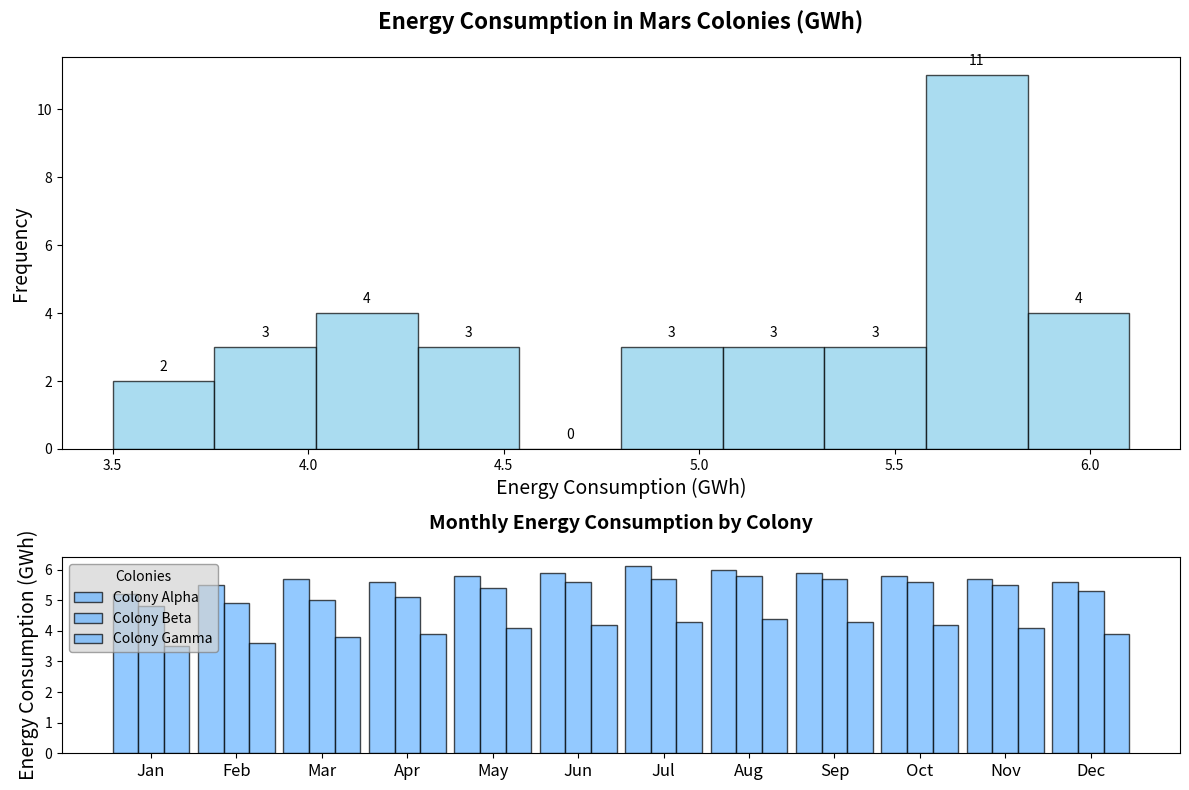

Recreate this plot in Python.
import matplotlib.pyplot as plt
import numpy as np

# Data: Monthly energy consumption (in GWh) for each colony over a year
months = ['Jan', 'Feb', 'Mar', 'Apr', 'May', 'Jun', 'Jul', 'Aug', 'Sep', 'Oct', 'Nov', 'Dec']
colony_alpha = [5.2, 5.5, 5.7, 5.6, 5.8, 5.9, 6.1, 6.0, 5.9, 5.8, 5.7, 5.6]
colony_beta = [4.8, 4.9, 5.0, 5.1, 5.4, 5.6, 5.7, 5.8, 5.7, 5.6, 5.5, 5.3]
colony_gamma = [3.5, 3.6, 3.8, 3.9, 4.1, 4.2, 4.3, 4.4, 4.3, 4.2, 4.1, 3.9]

# Setup the figure and axes for subplots
fig, axs = plt.subplots(2, 1, figsize=(12, 8), gridspec_kw={'height_ratios': [2, 1]})

# Histogram Plot for Monthly Energy Consumption
ax1 = axs[0]
data = list(colony_alpha + colony_beta + colony_gamma)
n, bins, patches = ax1.hist(data, bins=10, edgecolor='black', color='skyblue', alpha=0.7)
ax1.set_title('Energy Consumption in Mars Colonies (GWh)', fontsize=16, fontweight='bold', pad=20)
ax1.set_xlabel('Energy Consumption (GWh)', fontsize=14)
ax1.set_ylabel('Frequency', fontsize=14)

for count, rect in zip(n, patches):
    height = rect.get_height()
    ax1.annotate(f'{int(count)}', xy=(rect.get_x() + rect.get_width() / 2, height),
                 xytext=(0, 5), textcoords='offset points', ha='center', va='bottom', fontsize=10)

# Stacked Bar Chart for Colony-wise Monthly Consumption
ax2 = axs[1]
width = 0.3
months_indices = np.arange(len(months))
uniform_color = '#66B3FF'  # A uniform blue color for all groups

ax2.bar(months_indices - width, colony_alpha, width, label='Colony Alpha', edgecolor='black', color=uniform_color, alpha=0.7)
ax2.bar(months_indices, colony_beta, width, label='Colony Beta', edgecolor='black', color=uniform_color, alpha=0.7)
ax2.bar(months_indices + width, colony_gamma, width, label='Colony Gamma', edgecolor='black', color=uniform_color, alpha=0.7)

ax2.set_title('Monthly Energy Consumption by Colony', fontsize=14, fontweight='bold', pad=20)
ax2.set_xticks(months_indices)
ax2.set_xticklabels(months, fontsize=12)
ax2.set_ylabel('Energy Consumption (GWh)', fontsize=14)
ax2.legend(title='Colonies', loc='upper left', fontsize=10, edgecolor='gray', facecolor='lightgrey', framealpha=0.7)

# Layout adjustment
plt.tight_layout()

# Display the plot
plt.show()
